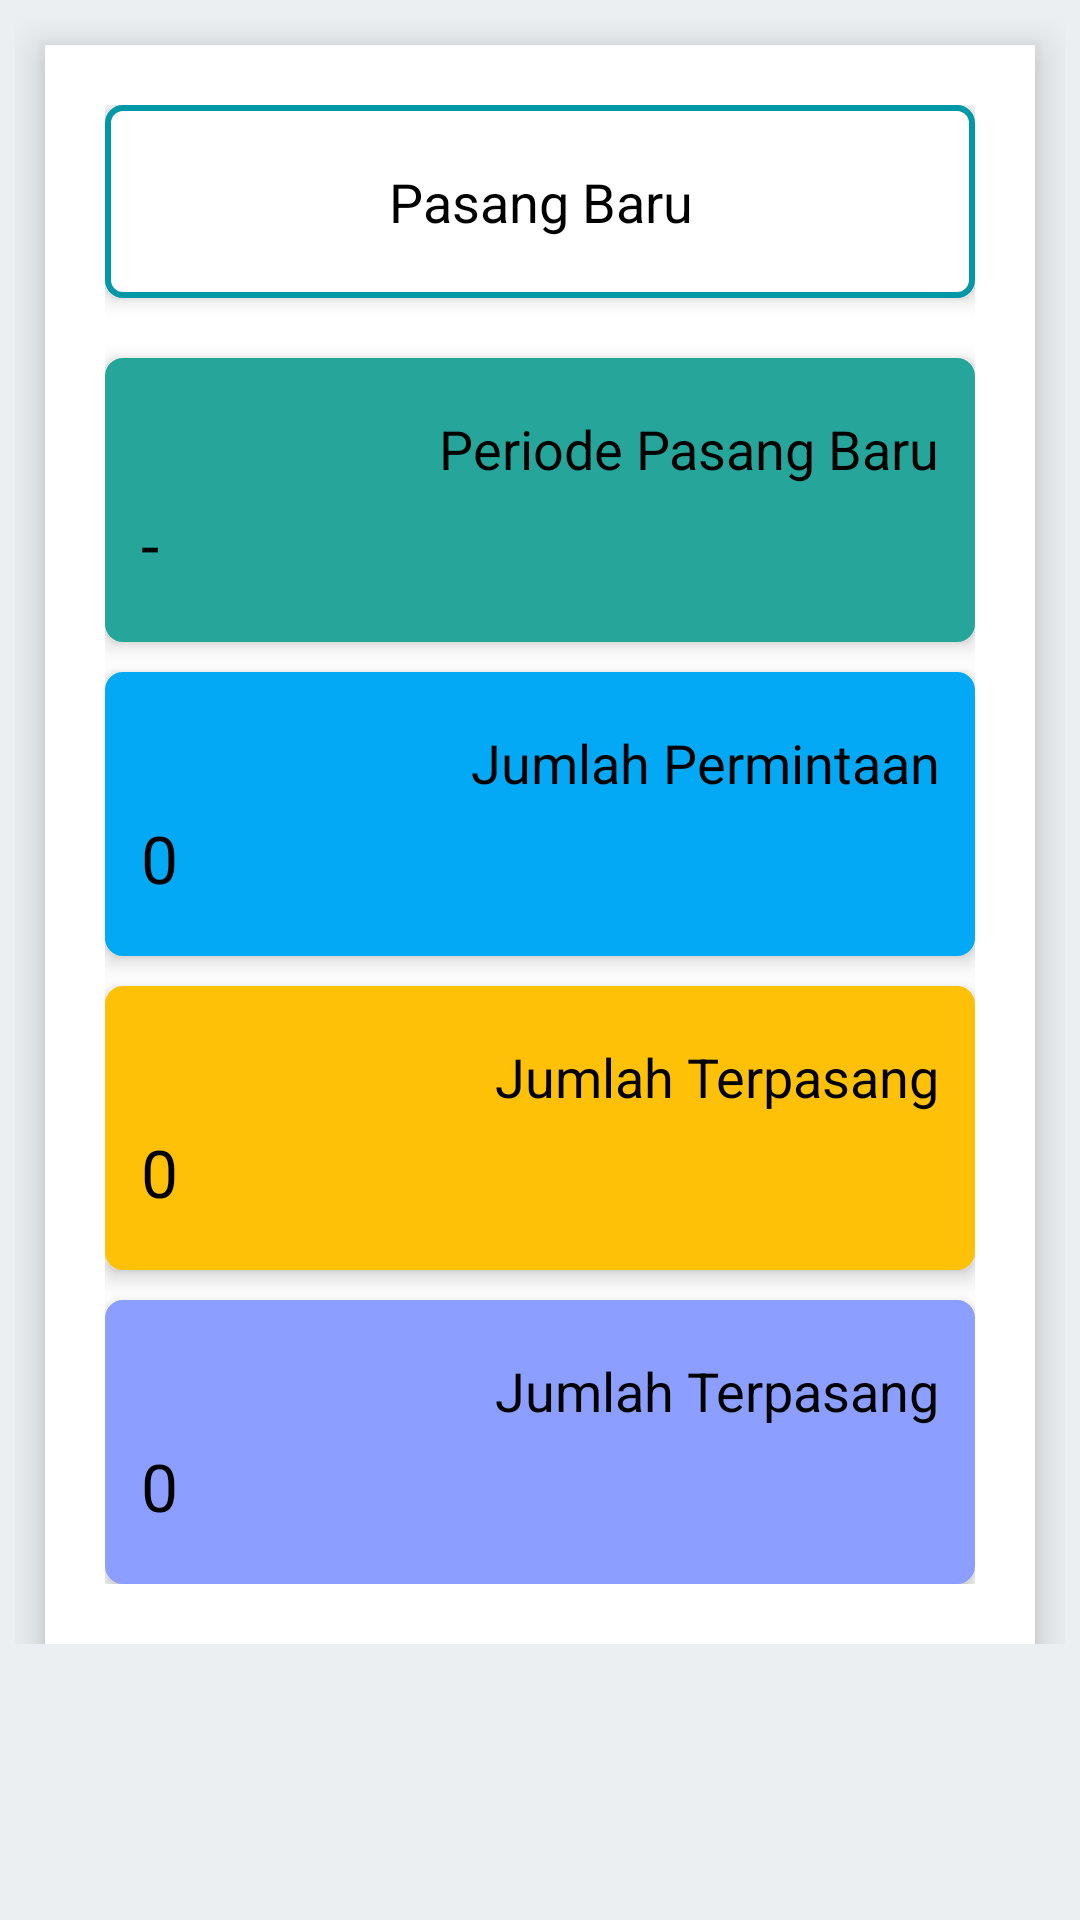

This screen was rendered from an Android layout file. Write that file and the resources it references.
<!-- AndroidManifest.xml: application theme AppTheme -->
<!-- res/layout/content_pasang_baru.xml -->
<?xml version="1.0" encoding="utf-8"?>

<LinearLayout xmlns:android="http://schemas.android.com/apk/res/android"
    xmlns:app="http://schemas.android.com/apk/res-auto"
    xmlns:tools="http://schemas.android.com/tools"
    android:layout_width="match_parent"
    android:layout_height="match_parent"
    android:background="@color/colorWhite"
    android:orientation="vertical"
    app:layout_behavior="@string/appbar_scrolling_view_behavior"
    tools:showIn="@layout/activity_pasang_baru">

    <android.support.v4.widget.NestedScrollView
        android:layout_width="match_parent"
        android:layout_height="match_parent"
        app:layout_behavior="@string/appbar_scrolling_view_behavior">

        <RelativeLayout
            android:layout_width="fill_parent"
            android:layout_height="match_parent"
            android:layout_weight="1"
            android:orientation="vertical"
            android:padding="5dp">

            <LinearLayout
                android:layout_width="fill_parent"
                android:layout_height="match_parent"
                android:layout_below="@+id/login_title"
                android:layout_marginLeft="10dp"
                android:layout_marginRight="10dp"
                android:layout_marginTop="10dp"
                android:background="@drawable/shadow"
                android:elevation="8dp"
                android:orientation="vertical"
                android:padding="20dp">

                <TextView
                    android:id="@+id/txtPasangBaru"
                    android:layout_width="match_parent"
                    android:layout_height="wrap_content"
                    android:gravity="center"
                    android:background="@drawable/custom_shape"
                    android:paddingBottom="20dp"
                    android:paddingLeft="10dp"
                    android:paddingRight="10dp"
                    android:paddingTop="20dp"
                    android:elevation="4dp"
                    android:text="@string/pasang_baru"
                    android:textAppearance="@style/Base.TextAppearance.AppCompat.Medium"
                    android:textColor="@color/colorBlack" />

                <LinearLayout
                    android:id="@+id/periodePB"
                    android:layout_below="@+id/txtPasangBaru"
                    android:layout_width="fill_parent"
                    android:layout_height="wrap_content"
                    android:layout_marginTop="20dp"
                    android:gravity="center"
                    android:elevation="4dp"
                    android:orientation="vertical"
                    android:background="@drawable/custom_shape_biru_amba">

                    <TextView
                        android:layout_width="match_parent"
                        android:layout_height="wrap_content"
                        android:gravity="right"
                        android:paddingTop="@dimen/activity_vertical_margin"
                        android:paddingLeft="10dp"
                        android:paddingRight="10dp"
                        android:paddingBottom="5dp"
                        android:text="@string/periode_pasang_baru"
                        android:textAppearance="@style/Base.TextAppearance.AppCompat.Medium"
                        android:textColor="@color/colorBlack"/>

                    <TextView
                        android:layout_width="match_parent"
                        android:layout_height="wrap_content"
                        android:id="@+id/txtPeriodePasangBaru"
                        android:gravity="left"
                        android:ellipsize="end"
                        android:paddingBottom="@dimen/activity_vertical_margin"
                        android:paddingRight="10dp"
                        android:paddingLeft="10dp"
                        android:text="-"
                        android:textAppearance="@style/Base.TextAppearance.AppCompat.Large"
                        android:textColor="@color/colorBlack"/>

                </LinearLayout>

                <LinearLayout
                    android:id="@+id/jumlahPermintaan"
                    android:layout_below="@+id/periodePB"
                    android:layout_width="fill_parent"
                    android:layout_height="wrap_content"
                    android:layout_marginTop="10dp"
                    android:gravity="center"
                    android:elevation="4dp"
                    android:orientation="vertical"
                    android:background="@drawable/custom_shape_biru_awan">

                    <TextView
                        android:layout_width="match_parent"
                        android:layout_height="wrap_content"
                        android:gravity="right"
                        android:paddingTop="@dimen/activity_vertical_margin"
                        android:paddingLeft="10dp"
                        android:paddingRight="10dp"
                        android:paddingBottom="5dp"
                        android:text="@string/jumlah_permintaan"
                        android:textAppearance="@style/Base.TextAppearance.AppCompat.Medium"
                        android:textColor="@color/colorBlack"/>

                    <TextView
                        android:layout_width="match_parent"
                        android:layout_height="wrap_content"
                        android:id="@+id/txtJumlahPermintaan"
                        android:gravity="left"
                        android:ellipsize="end"
                        android:paddingBottom="@dimen/activity_vertical_margin"
                        android:paddingRight="10dp"
                        android:paddingLeft="10dp"
                        android:text="0"
                        android:textAppearance="@style/Base.TextAppearance.AppCompat.Large"
                        android:textColor="@color/colorBlack"/>

                </LinearLayout>

                <LinearLayout
                    android:layout_below="@+id/jumlahPermintaan"
                    android:layout_width="fill_parent"
                    android:layout_height="wrap_content"
                    android:layout_marginTop="10dp"
                    android:gravity="center"
                    android:elevation="4dp"
                    android:orientation="vertical"
                    android:background="@drawable/custom_shape_jingga">

                    <TextView
                        android:layout_width="match_parent"
                        android:layout_height="wrap_content"
                        android:gravity="right"
                        android:paddingTop="@dimen/activity_vertical_margin"
                        android:paddingLeft="10dp"
                        android:paddingRight="10dp"
                        android:paddingBottom="5dp"
                        android:text="@string/jumlah_terpasang"
                        android:textAppearance="@style/Base.TextAppearance.AppCompat.Medium"
                        android:textColor="@color/colorBlack"/>

                    <TextView
                        android:layout_width="match_parent"
                        android:layout_height="wrap_content"
                        android:id="@+id/txtJumlahTerpasang"
                        android:gravity="left"
                        android:ellipsize="end"
                        android:paddingBottom="@dimen/activity_vertical_margin"
                        android:paddingRight="10dp"
                        android:paddingLeft="10dp"
                        android:text="0"
                        android:textAppearance="@style/Base.TextAppearance.AppCompat.Large"
                        android:textColor="@color/colorBlack"/>

                </LinearLayout>

                <LinearLayout
                    android:layout_below="@+id/jumlahPermintaan"
                    android:layout_width="fill_parent"
                    android:layout_height="wrap_content"
                    android:layout_marginTop="10dp"
                    android:gravity="center"
                    android:elevation="4dp"
                    android:orientation="vertical"
                    android:background="@drawable/custom_shape_ungu_amba">

                    <TextView
                        android:layout_width="match_parent"
                        android:layout_height="wrap_content"
                        android:gravity="right"
                        android:paddingTop="@dimen/activity_vertical_margin"
                        android:paddingLeft="10dp"
                        android:paddingRight="10dp"
                        android:paddingBottom="5dp"
                        android:text="@string/jumlah_terpasang"
                        android:textAppearance="@style/Base.TextAppearance.AppCompat.Medium"
                        android:textColor="@color/colorBlack"/>

                    <TextView
                        android:layout_width="match_parent"
                        android:layout_height="wrap_content"
                        android:id="@+id/txtJumlahApproval"
                        android:gravity="left"
                        android:ellipsize="end"
                        android:paddingBottom="@dimen/activity_vertical_margin"
                        android:paddingRight="10dp"
                        android:paddingLeft="10dp"
                        android:text="0"
                        android:textAppearance="@style/Base.TextAppearance.AppCompat.Large"
                        android:textColor="@color/colorBlack"/>

                </LinearLayout>

            </LinearLayout>

        </RelativeLayout>

    </android.support.v4.widget.NestedScrollView>

</LinearLayout>
<!-- res/layout/activity_pasang_baru.xml (included above) -->
<?xml version="1.0" encoding="utf-8"?>

<android.support.design.widget.CoordinatorLayout xmlns:android="http://schemas.android.com/apk/res/android"
    xmlns:app="http://schemas.android.com/apk/res-auto"
    xmlns:tools="http://schemas.android.com/tools"
    android:layout_width="match_parent"
    android:layout_height="match_parent"
    tools:context=".activity.PasangBaruActivity">

    <android.support.design.widget.AppBarLayout
        android:layout_width="match_parent"
        android:layout_height="wrap_content"
        android:theme="@style/AppTheme.AppBarOverlay"
        android:fitsSystemWindows="true">

        <android.support.v7.widget.Toolbar
            android:id="@+id/toolbar"
            android:layout_width="match_parent"
            android:layout_height="?attr/actionBarSize"
            android:background="?attr/colorPrimary"
            app:contentInsetEnd="0dp"
            app:contentInsetLeft="0dp"
            app:contentInsetRight="0dp"
            app:contentInsetStart="0dp"
            app:contentInsetStartWithNavigation="0dp"
            app:layout_collapseMode="pin"
            app:popupTheme="@style/AppTheme.PopupOverlay" />

    </android.support.design.widget.AppBarLayout>

    <include layout="@layout/content_pasang_baru" />

</android.support.design.widget.CoordinatorLayout>
<!-- resources referenced by this layout -->
<resources>
  <color name="colorBlack">#000000</color>
  <color name="colorWhite">#ECEFF1</color>
  <dimen name="activity_vertical_margin">16dp</dimen>
  <!-- drawable custom_shape (drawable) -->
  <?xml version="1.0" encoding="UTF-8"?>
  
  <shape xmlns:android="http://schemas.android.com/apk/res/android"
      android:shape="rectangle" >
  
      <corners android:radius="5dp" />
  
      <solid android:color="@android:color/white" />
  
      <padding
          android:left="5dp"
          android:right="5dp"
          android:top="2dp"
          android:bottom="5dp"/>
  
      <stroke
          android:width="2dp"
          android:color="@color/colorPrimaryDark" />
  
  
  </shape>
  <!-- drawable custom_shape_biru_awan (drawable) -->
  <?xml version="1.0" encoding="utf-8"?>
  
  <shape xmlns:android="http://schemas.android.com/apk/res/android"
      android:shape="rectangle" >
  
      <corners android:radius="5dp" />
  
      <solid android:color="@color/colorBiruAwan" />
  
      <padding
          android:left="2dp"
          android:right="2dp"
          android:top="2dp"
          android:bottom="2dp"/>
  
      <stroke
          android:width="2dp"
          android:color="@color/colorBiruAwan" />
  
  
  </shape>
  <!-- drawable custom_shape_jingga (drawable) -->
  <?xml version="1.0" encoding="utf-8"?>
  
  <shape xmlns:android="http://schemas.android.com/apk/res/android"
      android:shape="rectangle" >
  
      <corners android:radius="5dp" />
  
      <solid android:color="@color/colorJingga" />
  
      <padding
          android:left="2dp"
          android:right="2dp"
          android:top="2dp"
          android:bottom="2dp"/>
  
      <stroke
          android:width="2dp"
          android:color="@color/colorJingga" />
  
  
  </shape>
  <!-- drawable custom_shape_ungu_amba (drawable) -->
  <?xml version="1.0" encoding="utf-8"?>
  
  <shape xmlns:android="http://schemas.android.com/apk/res/android"
      android:shape="rectangle" >
  
      <corners android:radius="5dp" />
  
      <solid android:color="@color/colorUnguAmba" />
  
      <padding
          android:left="2dp"
          android:right="2dp"
          android:top="2dp"
          android:bottom="2dp"/>
  
      <stroke
          android:width="2dp"
          android:color="@color/colorUnguAmba" />
  
  
  </shape>
  <!-- drawable shadow (drawable) -->
  <?xml version="1.0" encoding="utf-8"?>
  
  <shape xmlns:android="http://schemas.android.com/apk/res/android"
      android:shape="rectangle">
      <solid android:color="@android:color/white"/>
      <corners android:radius="0dp" />
  </shape>
  <string name="jumlah_permintaan">Jumlah Permintaan</string>
  <string name="jumlah_terpasang">Jumlah Terpasang</string>
  <string name="pasang_baru">Pasang Baru</string>
  <string name="periode_pasang_baru">Periode Pasang Baru</string>
  <style name="AppTheme.AppBarOverlay" parent="ThemeOverlay.AppCompat.Dark.ActionBar" />
  <style name="AppTheme.PopupOverlay" parent="ThemeOverlay.AppCompat.Light" />
  <style name="AppTheme" parent="Theme.AppCompat.Light.NoActionBar">
          
          <item name="colorPrimary">@color/colorPrimary</item>
          <item name="colorPrimaryDark">@color/colorPrimaryDark</item>
          <item name="colorAccent">@color/colorAccent</item>
      </style>
  <color name="colorPrimaryDark">#0097A7</color>
  <color name="colorBiruAmba">#26A69A</color>
  <color name="colorBiruAwan">#03A9F4</color>
  <color name="colorJingga">#FFC107</color>
  <color name="colorUnguAmba">#8C9EFF</color>
  <color name="colorPrimary">#00B8D4</color>
  <color name="colorAccent">#0097A7</color>
</resources>
